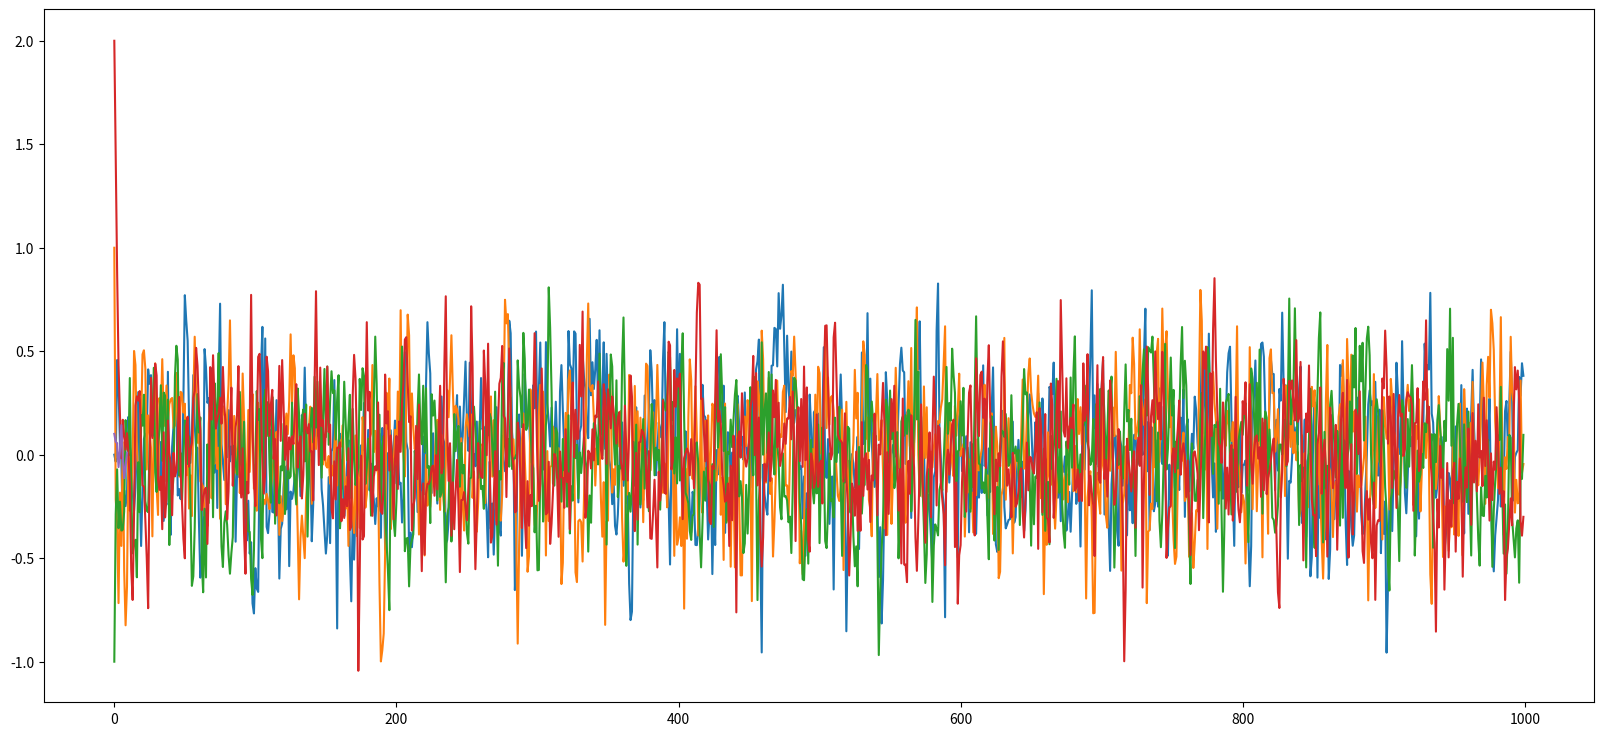

This chart was generated by the following Python code:
# Lab 3rd
# Ornstein-Uhlenbeck process
# "my method" - function solution
# final version updated with covariance

# first we import the functions which will be used for our program.

# we will use the matplotlib, pandas and numpy packages
# we will optionally import statistics package because it might be of need
# same with math package (might be optional)
# there are random numbers here but will be implemented with numpy

import numpy as np
import pandas as pd
import matplotlib.pyplot as plt

# optional packages which will be imported as well

import statistics
import math

# we will also import sqrt which stands for square root - it is optional

from numpy import sqrt

# declaring our variables which will be of need
# no function needed
# as meant by using the def term in Python

def OrnsteinUhl(dt = 1, x0 = 0, steps = 1000, alpha = 0.5, mn = 0, sd = 0.5):

# all our variables have been initialized at the beginning of the function
    # (see above)
    
    '''
    meant by:
        dt represents time steps of our function
        x0 represents our starting point
        steps represent the number of steps - initially we will use 1000 steps in our code
        mn represents Gaussian mean (or mean) and will be set to 0 initially
        sd represents Gaussian standard deviation
        alpha represents oscillation parameter
        
    '''
    
    # we will create a result array consisting of zeros
    # using numpy
    
    ns = np.zeros(steps)
    
    # we will initialize all of our array values to zero as their initial position
    # first begin with the start value
    
    ns[0] = x0
    
    for t in range(1, steps):
        ns[t] = alpha * ns[t-1]*dt + sd * np.random.normal(mn,sd)
        
    return ns

OU = OrnsteinUhl()
# before the final plot we will declare the mean, variance and standard deviation values
# new value for mean because the previous one was used to calculate the function
# mn represents Gaussian mean - we will use a new one
# and to calculate them we will use statistics library

# mean value using statistics library

mean = statistics.mean(OU)

print("Mean value is: ", mean)

# variance value using statistics library

var = statistics.variance(OU)

print("Variance value is: ", var)

# standard deviation using statistics library

sdev = statistics.stdev(OU, mean)

print("Standard deviation value is: ", sdev)

# final charts, plots and figures
# we will display the charts for each process
# first define the figure size

plt.figure(figsize=(20,9))

# second define and display the plots for each process
# no starting point (x0) used for the first plot we're trying out

plt.plot(OrnsteinUhl())

# the upcoming plots are assigned for a starting point of our choice
# we can add whatever value we like

# experiment for x0=1 (our starting point set to 1 for the first try)

plt.plot(OrnsteinUhl(x0=1))

# experiment for x0=-1

plt.plot(OrnsteinUhl(x0=-1))

# then add more values we like
# experiment for x0=2

plt.plot(OrnsteinUhl(x0=2))

# and so on
# use it for as many times you want!

final = []

for i in range(10):
    
    y = []
    for j in range(10):
        
        x = OrnsteinUhl()
        y.append(x[-1])
    final.append(np.mean(y))

# covariance using numpy library

cov = np.cov(y)
print("Covariance value is: ", cov)

# final plot functions

plt.plot(final)